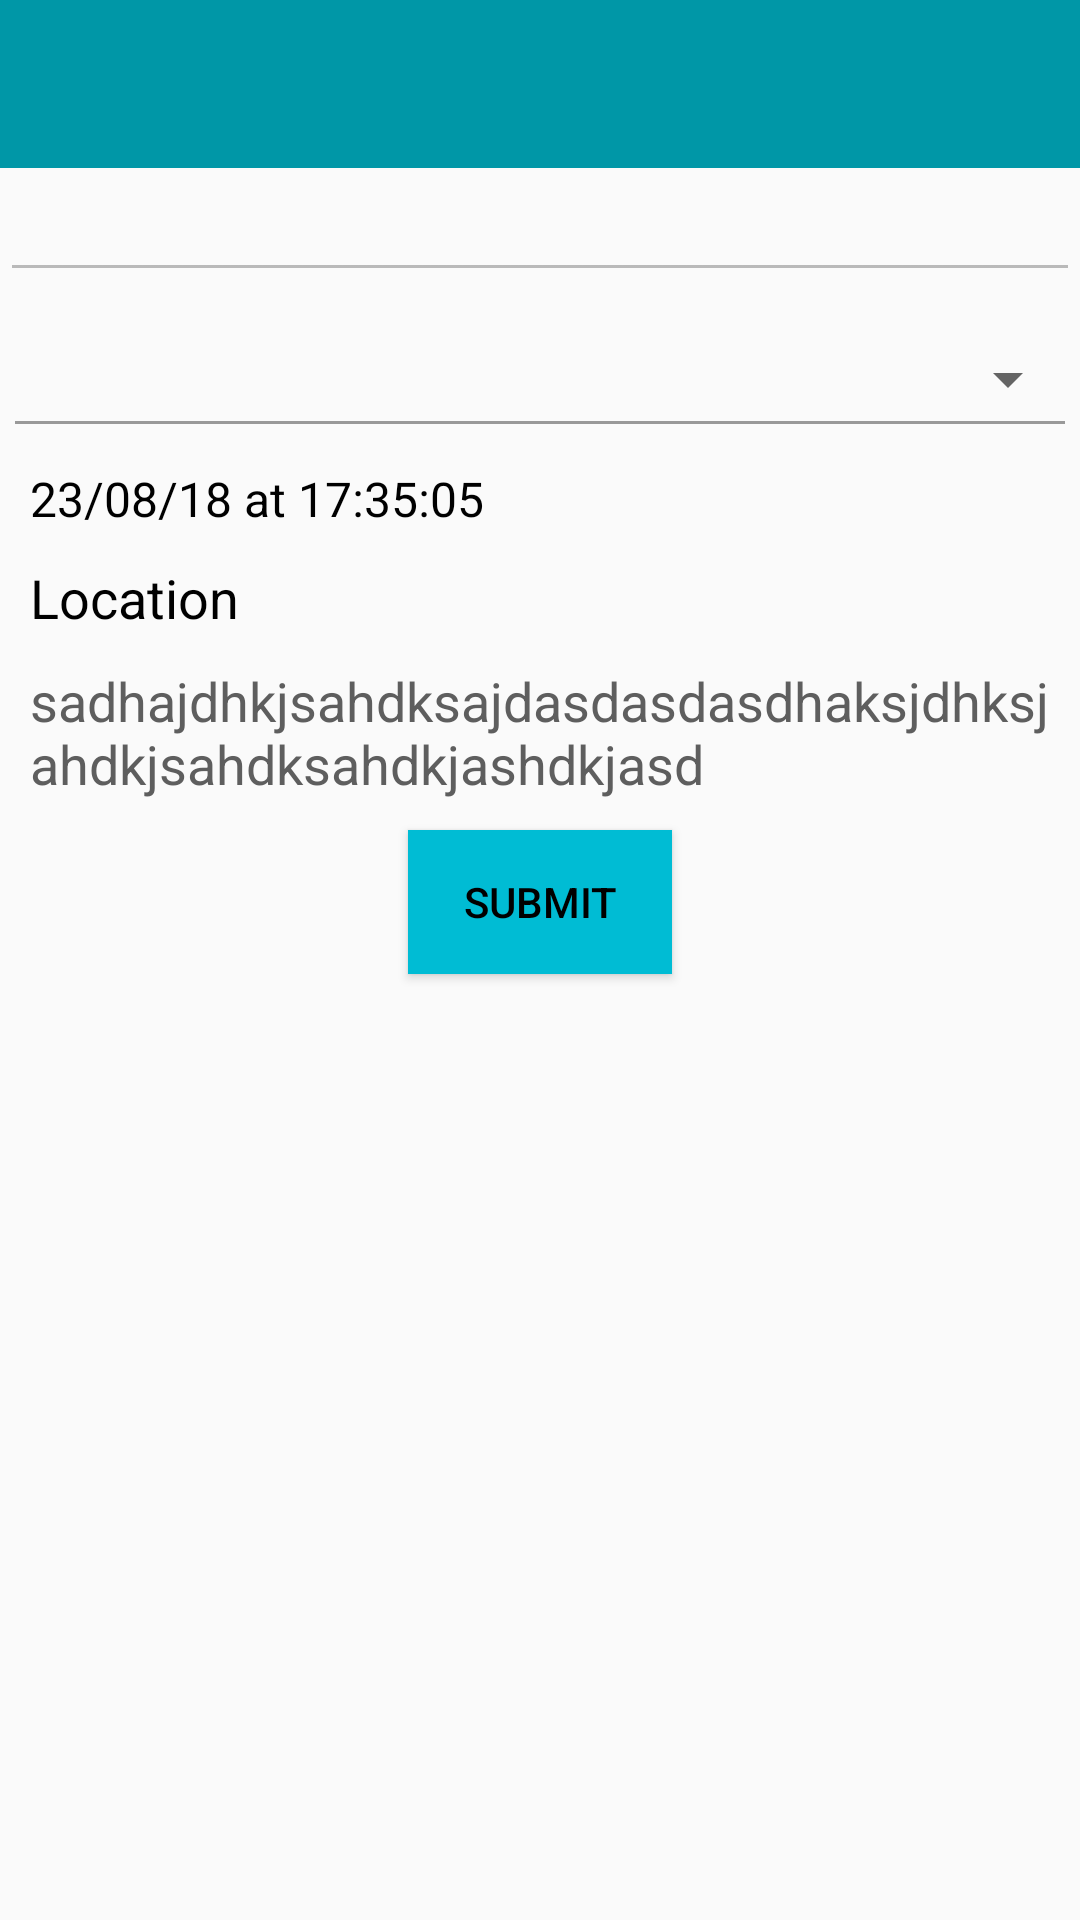

The Android layout XML behind this screen, and the referenced resources:
<!-- AndroidManifest.xml: application theme AppTheme -->
<!-- res/layout/activity_details.xml -->
<?xml version="1.0" encoding="utf-8"?>
<LinearLayout xmlns:android="http://schemas.android.com/apk/res/android"
    android:layout_width="match_parent"
    android:layout_height="match_parent"
    android:orientation="vertical">

    <include
        layout="@layout/tool_bar"
        android:visibility="visible" />


    <EditText
        android:id="@+id/etExperimentId"
        android:layout_width="match_parent"
        android:layout_height="wrap_content"
        android:enabled="false"
        android:hint="" />

    <Spinner
        android:id="@+id/spActivityCategories"
        android:layout_width="match_parent"
        android:layout_height="wrap_content"
        android:layout_marginBottom="2dp"
        android:layout_marginTop="17dp"
        android:paddingRight="5dp"
        android:textSize="15.5sp" />

    <View
        android:layout_width="match_parent"
        android:layout_height="1dp"
        android:layout_marginBottom="5dp"
        android:layout_marginLeft="5dp"
        android:layout_marginRight="5dp"
        android:background="@color/gray_color2" />

    <TextView
        android:id="@+id/tvExpTime"
        android:layout_width="wrap_content"
        android:layout_height="wrap_content"
        android:layout_gravity="center|start"
        android:layout_marginLeft="10dp"
        android:layout_marginTop="9dp"
        android:text="23/08/18 at 17:35:05"
        android:textColor="@color/black"
        android:textSize="16sp" />

    <TextView
        android:layout_width="wrap_content"
        android:layout_height="wrap_content"
        android:layout_marginLeft="10dp"
        android:layout_marginRight="10dp"
        android:layout_marginTop="10dp"
        android:text="Location"
        android:textColor="@android:color/black"
        android:textSize="18sp" />


    <TextView
        android:id="@+id/tvLocation"
        android:layout_width="wrap_content"
        android:layout_height="wrap_content"
        android:layout_gravity="center"
        android:layout_margin="10dp"
        android:text="sadhajdhkjsahdksajdasdasdasdhaksjdhksjahdkjsahdksahdkjashdkjasd"
        android:textColor="@color/gray_color"
        android:textSize="18sp" />

    <Button
        android:id="@+id/btnRegister"
        android:layout_width="wrap_content"
        android:layout_height="wrap_content"
        android:layout_gravity="center"
        android:background="@color/colorPrimary"
        android:text="Submit"
        android:textColor="@android:color/black" />

</LinearLayout>
<!-- res/layout/tool_bar.xml (included above) -->
<android.support.v7.widget.Toolbar xmlns:android="http://schemas.android.com/apk/res/android"
    xmlns:app="http://schemas.android.com/apk/res-auto"
    android:id="@+id/toolbar"
    android:layout_width="match_parent"
    android:layout_height="?attr/actionBarSize"
    android:background="@color/colorPrimaryDark"
    android:theme="@style/myCustomMenuTextApearance"
    app:layout_scrollFlags="scroll|enterAlways"
    app:titleTextAppearance="@style/Toolbar.TitleText"
    app:titleTextColor="@android:color/white">

</android.support.v7.widget.Toolbar>
<!-- resources referenced by this layout -->
<resources>
  <color name="black">#000000</color>
  <color name="colorPrimary">#00BCD4</color>
  <color name="colorPrimaryDark">#0097A7</color>
  <color name="gray_color">#5e5e5e</color>
  <color name="gray_color2">#999999</color>
  <style name="Toolbar.TitleText" parent="TextAppearance.Widget.AppCompat.Toolbar.Title">
          <item name="android:textSize">19sp</item>
      </style>
  <style name="myCustomMenuTextApearance" parent="AppTheme.AppBarOverlay">
          <item name="actionMenuTextColor">@android:color/white</item>
          <item name="android:colorBackground">@android:color/white</item>
          <item name="android:textColor">@android:color/white</item>
      </style>
  <style name="AppTheme" parent="Theme.AppCompat.Light.NoActionBar">
          
          <item name="colorPrimary">@color/colorPrimary</item>
          <item name="colorPrimaryDark">@color/colorPrimaryDark</item>
          <item name="colorAccent">@color/colorAccent</item>
      </style>
  <style name="AppTheme.AppBarOverlay" parent="ThemeOverlay.AppCompat.Dark.ActionBar" />
  <color name="colorAccent">#00ACC1</color>
</resources>
